Photos from the image-classification dataset "Cana_de_azucar" in the GitHub repository ErikaGM19/trabajo_de_grado. Its 10 classes are: carbon smut, hoja amarilla, mancha anillo, mancha parda, mosaic, muermo rojo, roya, sanas, secas, tizon bacteriano.

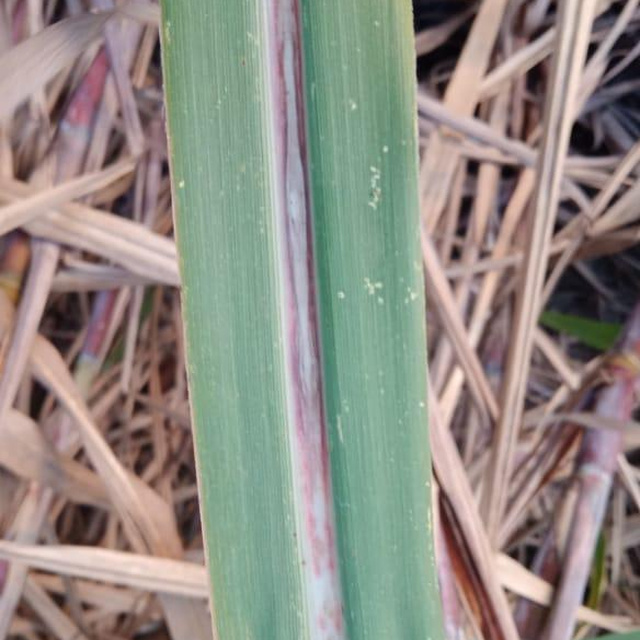
Label: muermo rojo

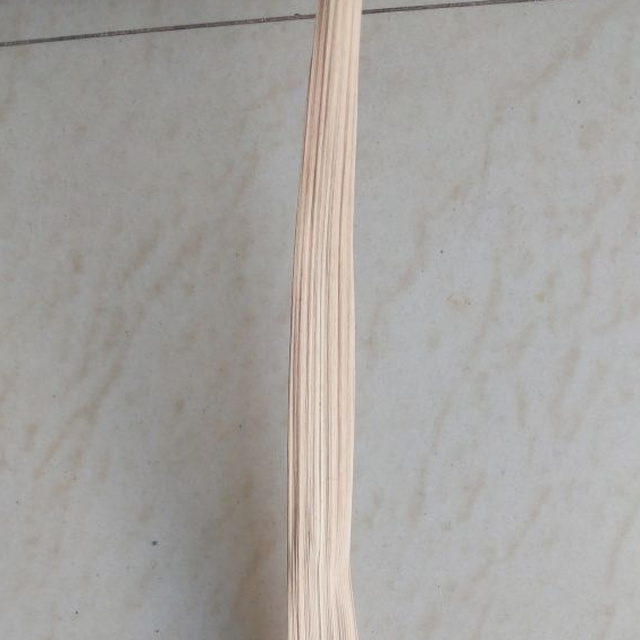
Label: secas

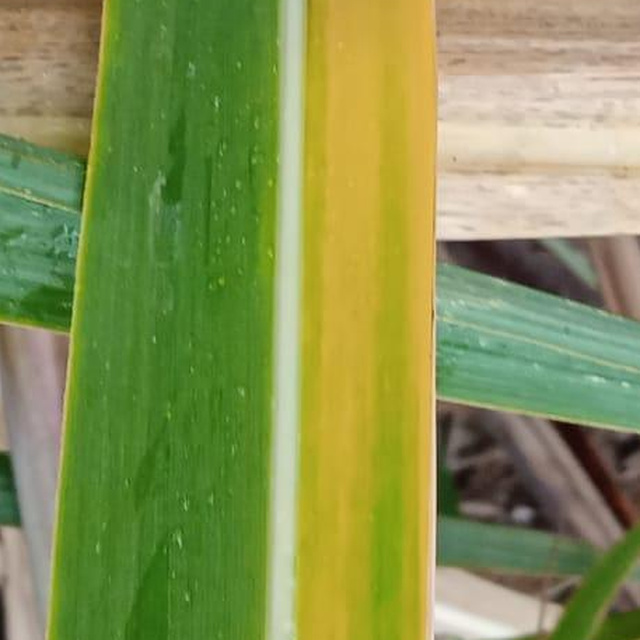
Label: hoja amarilla

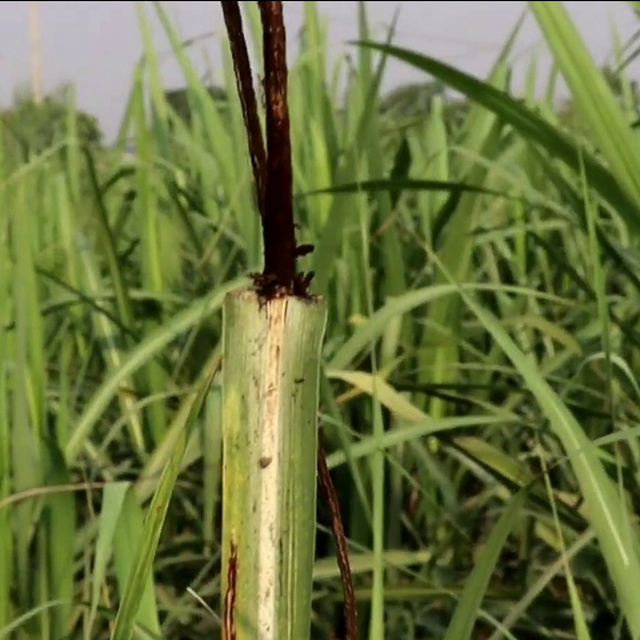
Label: carbon smut

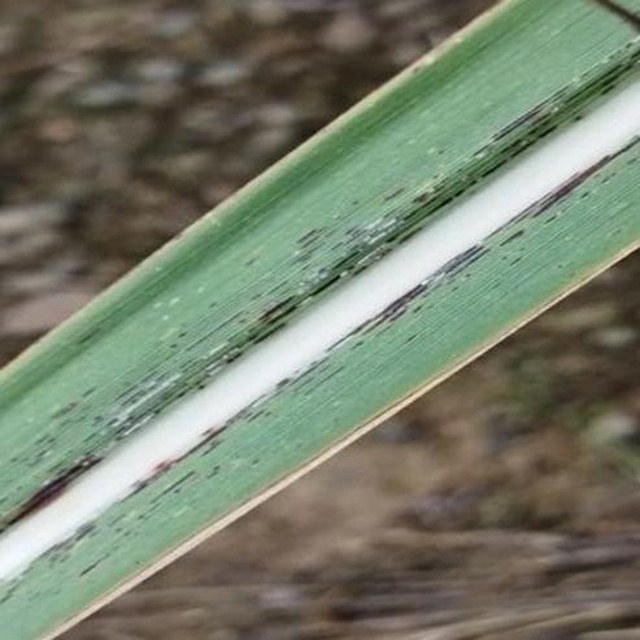
Label: roya

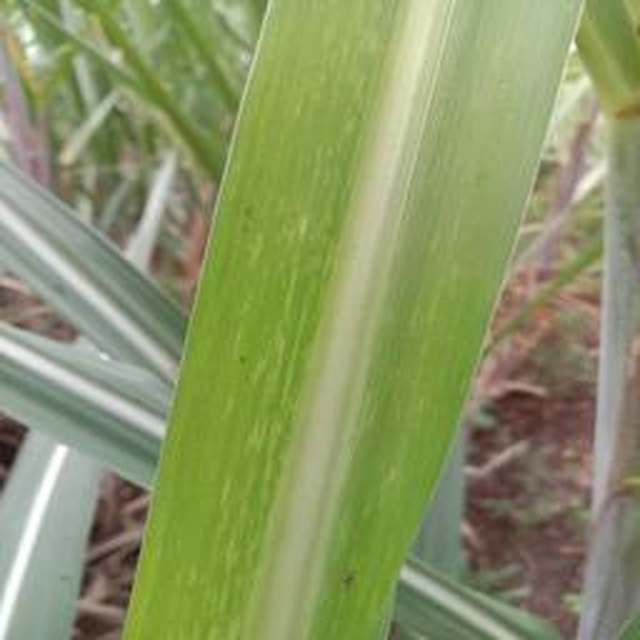
Label: mosaic
